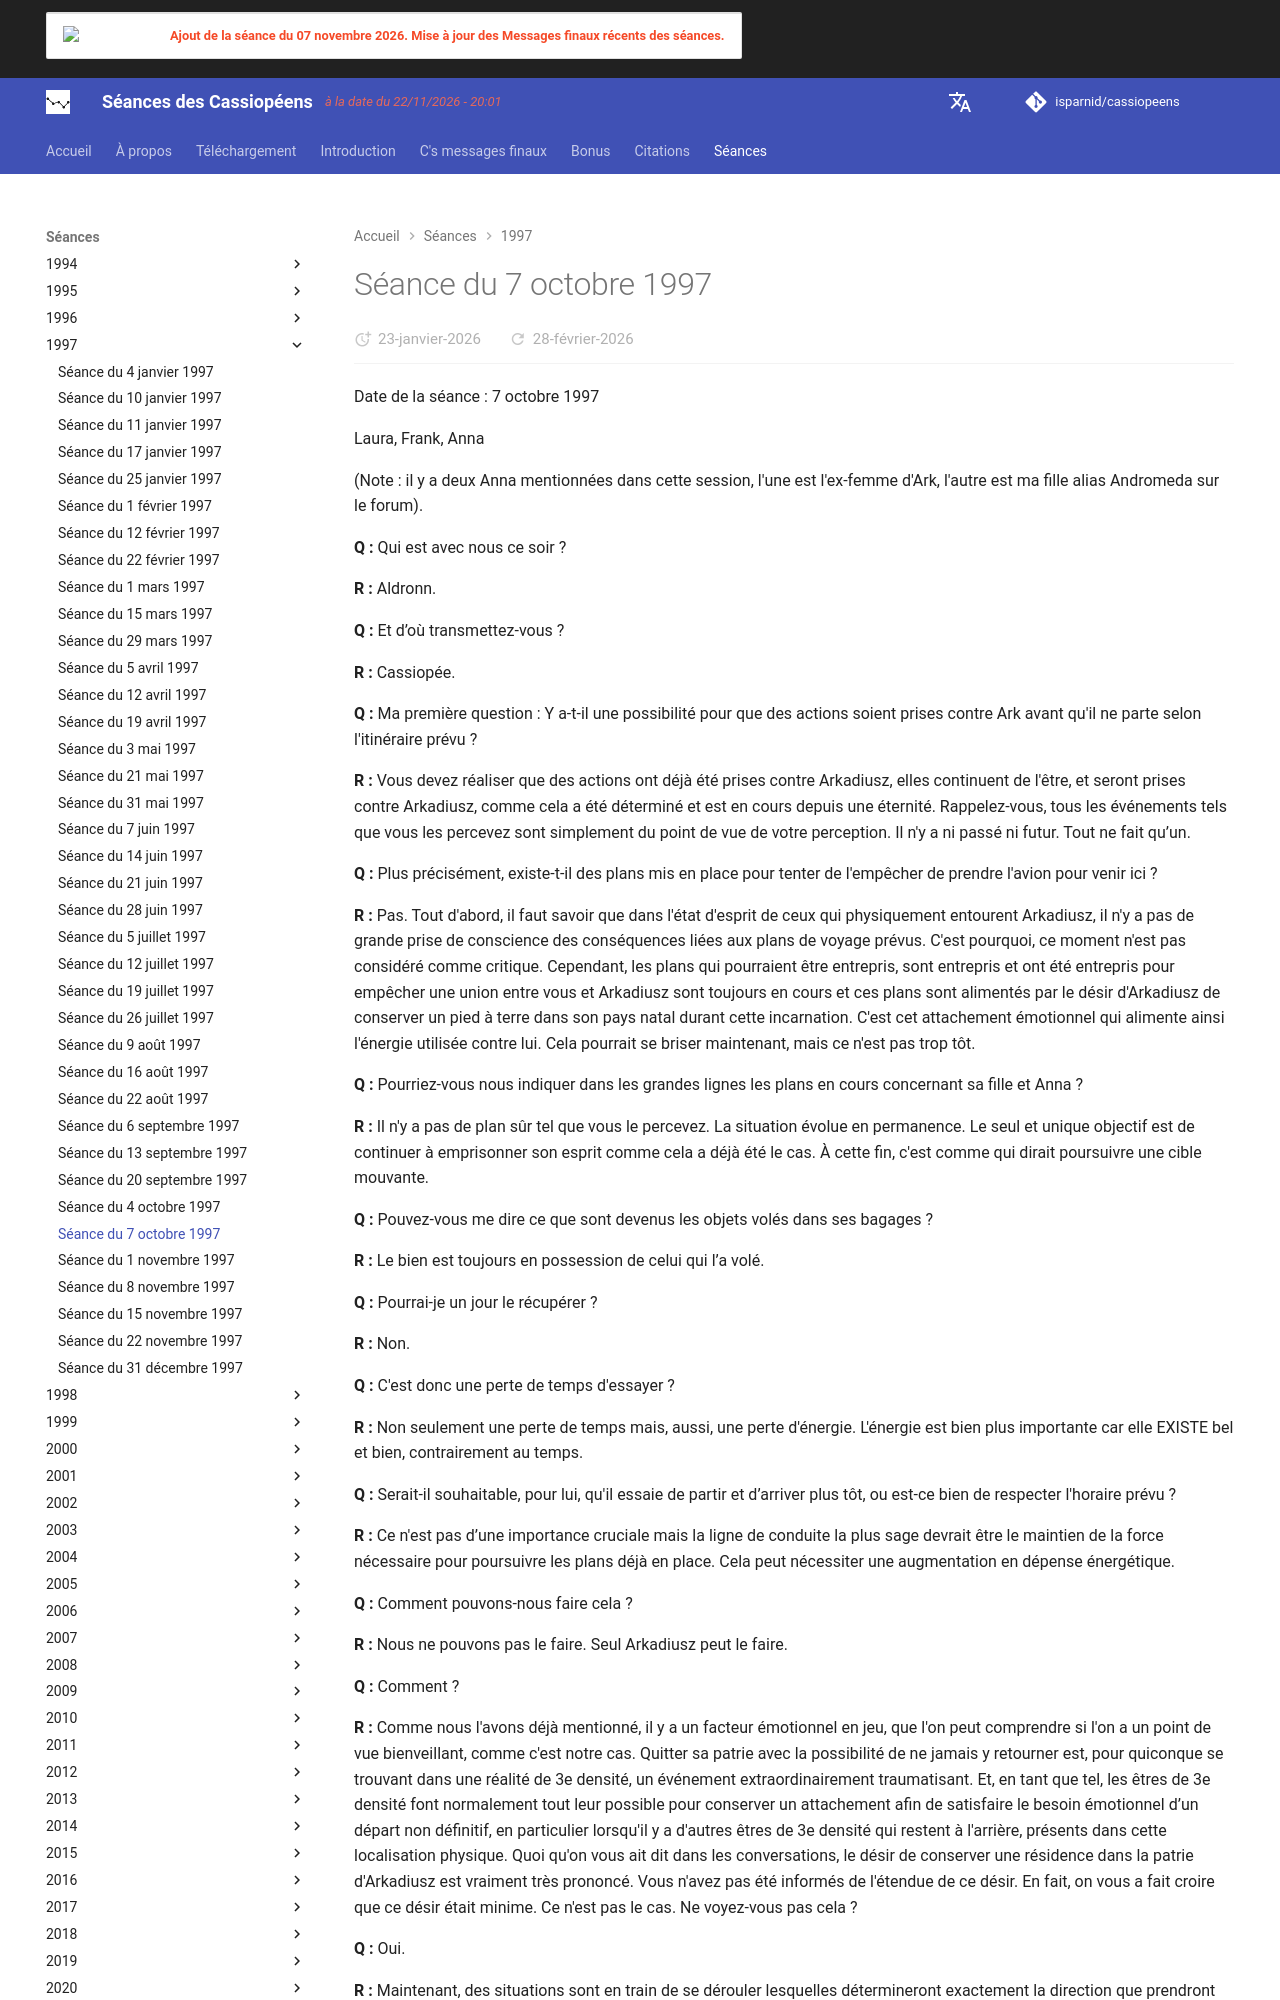

repository: isparnid/cassiopeens · page: séances/1997/1997-10-07/index.html · generator: mkdocs

---
title: "Séance du 7 octobre 1997"
date:
  created: 2026-01-24
  updated: 2026-01-24
---

# Séance du 7 octobre 1997

Date de la séance : 7 octobre 1997

Laura, Frank, Anna

(Note : il y a deux Anna mentionnées dans cette session, l'une est l'ex-femme d'Ark, l'autre est ma fille alias Andromeda sur le forum).

**Q :** Qui est avec nous ce soir ?

**R :** Aldronn.

**Q :** Et d’où transmettez-vous ?

**R :** Cassiopée.

**Q :** Ma première question : Y a-t-il une possibilité pour que des actions soient prises contre Ark avant qu'il ne parte selon l'itinéraire prévu ?

**R :** Vous devez réaliser que des actions ont déjà été prises contre Arkadiusz, elles continuent de l'être, et seront prises contre Arkadiusz, comme cela a été déterminé et est en cours depuis une éternité. Rappelez-vous, tous les événements tels que vous les percevez sont simplement du point de vue de votre perception. Il n'y a ni passé ni futur. Tout ne fait qu’un.

**Q :** Plus précisément, existe-t-il des plans mis en place pour tenter de l'empêcher de prendre l'avion pour venir ici ?

**R :** Pas. Tout d'abord, il faut savoir que dans l'état d'esprit de ceux qui physiquement entourent Arkadiusz, il n'y a pas de grande prise de conscience des conséquences liées aux plans de voyage prévus. C'est pourquoi, ce moment n'est pas considéré comme critique. Cependant, les plans qui pourraient être entrepris, sont entrepris et ont été entrepris pour empêcher une union entre vous et Arkadiusz sont toujours en cours et ces plans sont alimentés par le désir d'Arkadiusz de conserver un pied à terre dans son pays natal durant cette incarnation. C'est cet attachement émotionnel qui alimente ainsi l'énergie utilisée contre lui. Cela pourrait se briser maintenant, mais ce n'est pas trop tôt.

**Q :** Pourriez-vous nous indiquer dans les grandes lignes les plans en cours concernant sa fille et Anna ?

**R :** Il n'y a pas de plan sûr tel que vous le percevez. La situation évolue en permanence. Le seul et unique objectif est de continuer à emprisonner son esprit comme cela a déjà été le cas. À cette fin, c'est comme qui dirait poursuivre une cible mouvante.

**Q :** Pouvez-vous me dire ce que sont devenus les objets volés dans ses bagages ?

**R :** Le bien est toujours en possession de celui qui l’a volé.

**Q :** Pourrai-je un jour le récupérer ?

**R :** Non.

**Q :** C'est donc une perte de temps d'essayer ?

**R :** Non seulement une perte de temps mais, aussi, une perte d'énergie. L'énergie est bien plus importante car elle EXISTE bel et bien, contrairement au temps.

**Q :** Serait-il souhaitable, pour lui, qu'il essaie de partir et d’arriver plus tôt, ou est-ce bien de respecter l'horaire prévu ?

**R :** Ce n'est pas d’une importance cruciale mais la ligne de conduite la plus sage devrait être le maintien de la force nécessaire pour poursuivre les plans déjà en place. Cela peut nécessiter une augmentation en dépense énergétique.

**Q :** Comment pouvons-nous faire cela ?

**R :** Nous ne pouvons pas le faire. Seul Arkadiusz peut le faire.

**Q :** Comment ?

**R :** Comme nous l'avons déjà mentionné, il y a un facteur émotionnel en jeu, que l'on peut comprendre si l'on a un point de vue bienveillant, comme c'est notre cas. Quitter sa patrie avec la possibilité de ne jamais y retourner est, pour quiconque se trouvant dans une réalité de 3e densité, un événement extraordinairement traumatisant. Et, en tant que tel, les êtres de 3e densité font normalement tout leur possible pour conserver un attachement afin de satisfaire le besoin émotionnel d’un départ non définitif, en particulier lorsqu'il y a d'autres êtres de 3e densité qui restent à l'arrière, présents dans cette localisation physique. Quoi qu'on vous ait dit dans les conversations, le désir de conserver une résidence dans la patrie d'Arkadiusz est vraiment très prononcé. Vous n'avez pas été informés de l'étendue de ce désir. En fait, on vous a fait croire que ce désir était minime. Ce n'est pas le cas. Ne voyez-vous pas cela ?

**Q :** Oui.

**R :** Maintenant, des situations sont en train de se dérouler lesquelles détermineront exactement la direction que prendront les événements. Mais, bien sûr, il faut toujours être conscient du fait qu'il n'y a ni passé ni futur et que le présent incorpore toutes les réalités.

**Q :** Quelles sont les probabilités de ces événements ?

**R :** Il serait malvenu de répondre à cette question car le cours des événements est facilement contrôlable par les personnes impliquées.

**Q :** Donc, cela revient-il à dire qu'Anna l’oblige à choisir entre moi et sa patrie ?

**R :** Non. Ses objectifs, tels qu'elle les perçoit, même s'ils ne sont pas entièrement les siens, sont de conserver son emprise sur lui, de posséder les biens matériels qui découlent de son emprise sur lui et posséder les revenus qui sont inexorablement liés à lui et à sa réalité. Ses objectifs ne sont pas, comme vous le percevez, de l'obliger à choisir entre sa patrie et vous. Le dilemme du choix entre sa patrie et vous a lieu à l'intérieur même d'Arkadiusz.

**Q :** Sa fille croit-elle vraiment qu'il est fou ?
